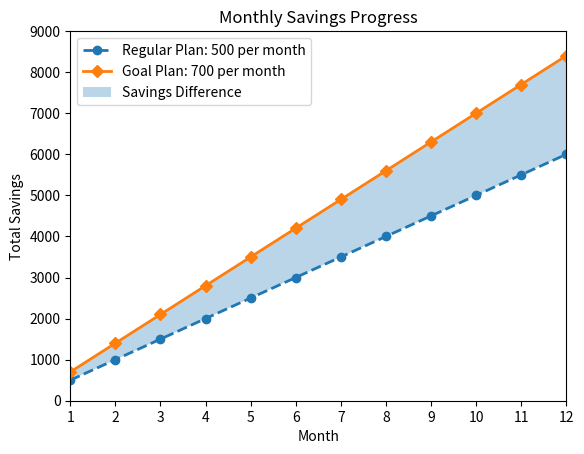

Source code (Python):

import matplotlib.pyplot as plt
import numpy as np
 
months = np.arange(1, 13)
regular_savings = 500 * months
goal_savings = 700 * months
 
plt.plot(
    months,
    regular_savings,
    linestyle="dashed",
    marker="o",
    linewidth=2,
    label="Regular Plan: 500 per month"
)
 
plt.plot(
    months,
    goal_savings,
    linestyle="solid",
    marker="D",
    linewidth=2,
    label="Goal Plan: 700 per month"
)
 
plt.fill_between(
    months,
    regular_savings,
    goal_savings,
    alpha=0.3,
    label="Savings Difference"
)
 
plt.title("Monthly Savings Progress")
plt.xlabel("Month")
plt.ylabel("Total Savings")
 

plt.xlim(1, 12)
plt.ylim(0, 9000)
 
plt.xticks(months)
plt.legend()
plt.show()
